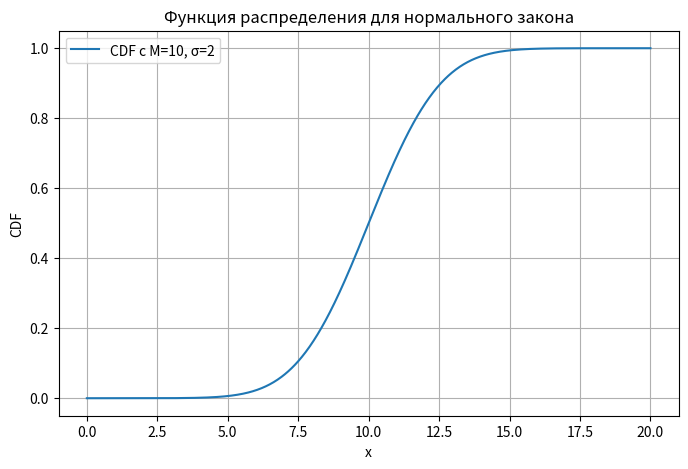

Python code for this plot:
# Задание 2: Функция распределения (CDF) для нормального закона

import numpy as np
from matplotlib import pyplot as plt
from scipy.stats import norm

# Параметры
M = 10
sigma = 2
x = np.linspace(0, 20, 1000)

# Функция распределения (CDF)
cdf = norm.cdf(x, loc=M, scale=sigma)

# Построение графика
plt.figure(figsize=(8, 5))
plt.plot(x, cdf, label=f'CDF с M={M}, σ={sigma}')
plt.title('Функция распределения для нормального закона')
plt.xlabel('x')
plt.ylabel('CDF')
plt.grid(True)
plt.legend()
plt.show()
